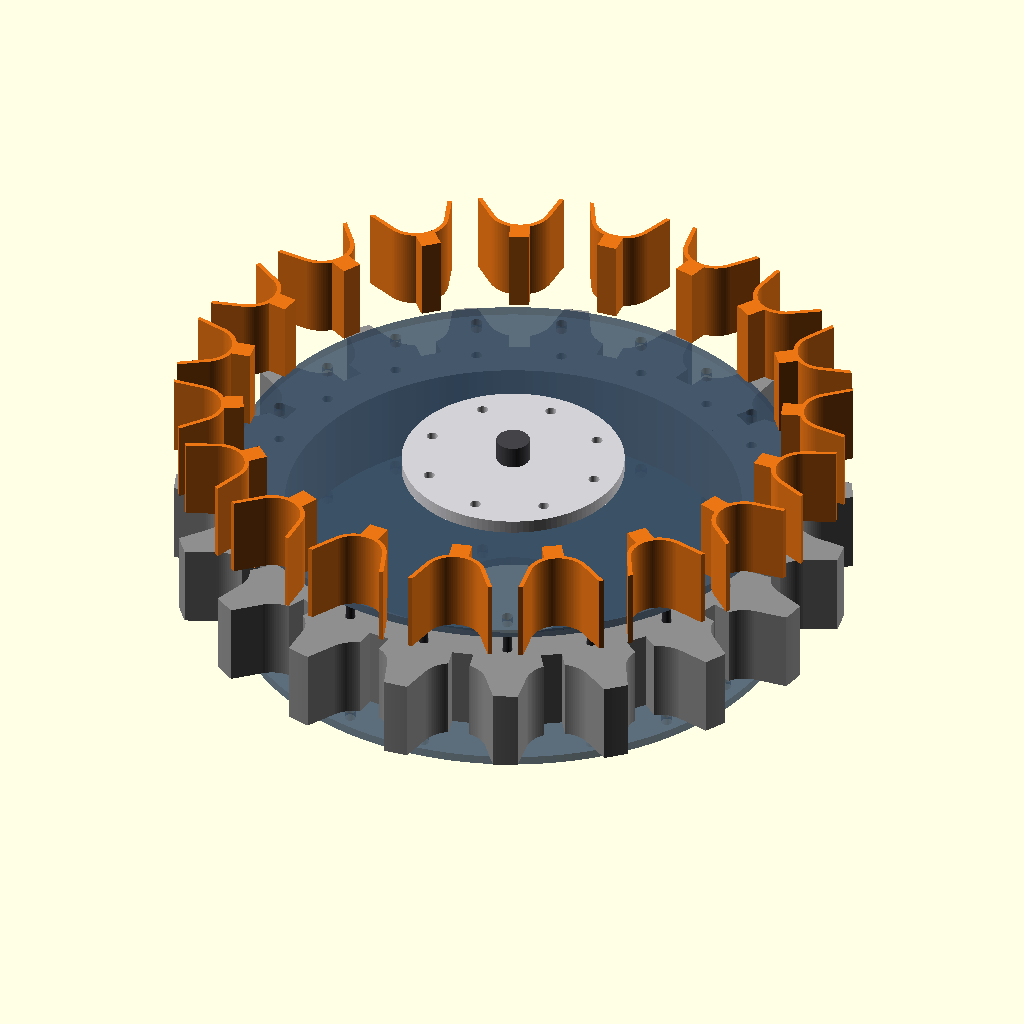
Cell 1: rendered with the file's own defaults.
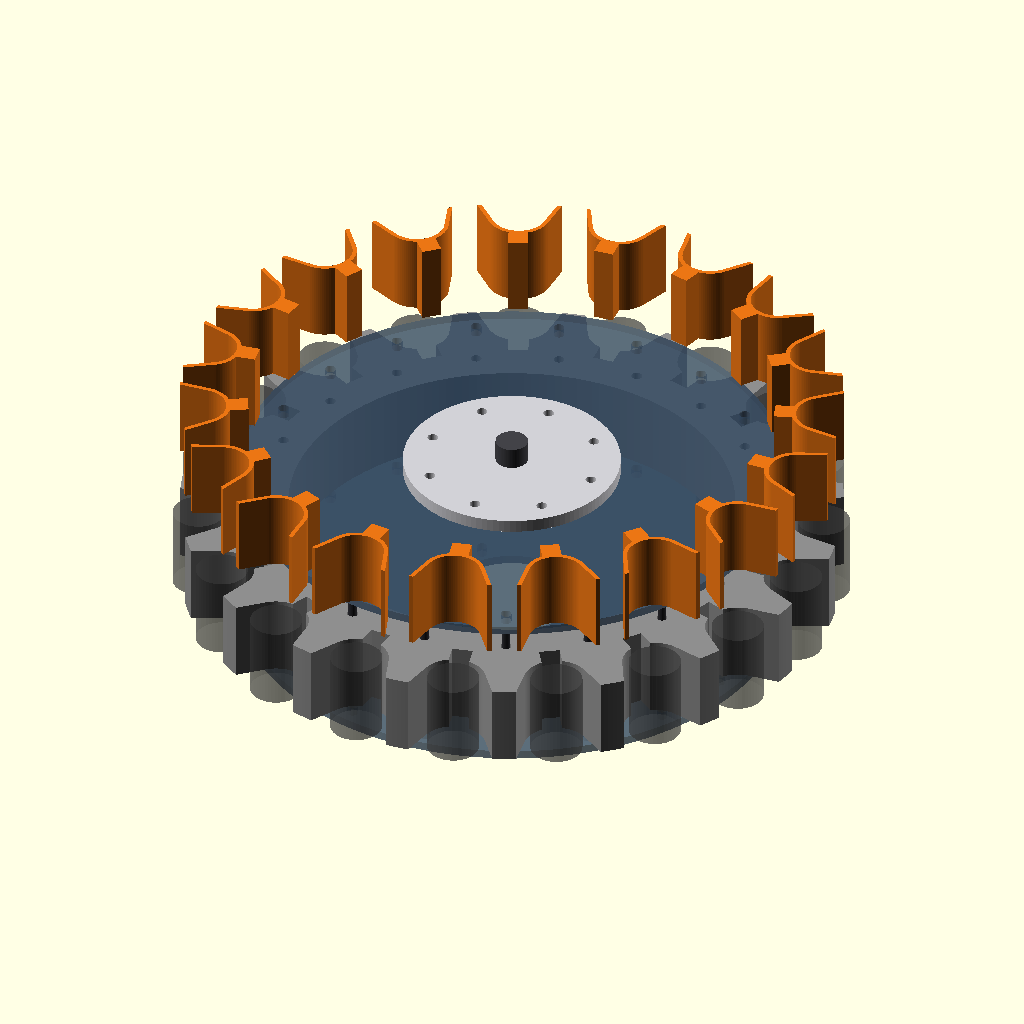
Cell 2: the same model with show_bushings = true.
All cells are drawn from the same view direction (rotation 55°, 0°, 25°, orthographic, colour scheme Cornfield), but the view is re-fitted for each cell, so position and scale can differ between cells as well as the parameter.
Source of the model, main.scad:
/*
    Crawler Idler POC
    Batch 004

    Open this file in OpenSCAD, select a variant and output mode, press F6,
    then export only a part output as STL.
*/

include <lib/indices.scad>
include <config/profiles.scad>
include <config/idler_architectures.scad>
include <config/variants.scad>
include <lib/sprocket_math.scad>
include <lib/idler_math.scad>
include <lib/validation.scad>
include <profiles/open_valley.scad>
include <profiles/rounded_lobe.scad>
include <profiles/circular_pocket.scad>
include <parts/sprocket.scad>
include <parts/segmentation.scad>
include <parts/preview.scad>
include <parts/idler_architecture.scad>

// ---------- USER CONTROLS ----------

variant_name_selected = "POC_24IN_19T";

// Existing profile outputs:
// full_solid, full_shell, segment, coupon, core,
// assembly_preview, shell_core_preview, fit_preview
//
// Batch 004 idler outputs:
// idler_assembly_preview, idler_exploded_preview,
// cast_module, wear_liner, tpu_mold, side_plate,
// registration_ring, hub_reference, rod_core_reference,
// reinforcement_preview
output_mode = "idler_exploded_preview";  //"idler_assembly_preview";

// Used by segment, cast_module, and tpu_mold.
segment_index = 0;

// Used by wear_liner.
liner_index = 0;

// Shows all nominal seated bushings for visual fit checking.
// Keep false when exporting an STL.
show_bushings = false;

// Preview resolution. Reduce $fs for smoother final exports.
$fa = 4;
$fs = 1.0;

// ---------- PROFILE DISPATCH ----------

module sprocket_profile_2d(c) {
    if (profile_generator(c) == "open_valley") {
        open_valley_profile_2d(c);
    } else if (profile_generator(c) == "rounded_lobe") {
        rounded_lobe_profile_2d(c);
    } else if (profile_generator(c) == "circular_pocket") {
        circular_pocket_profile_2d(c);
    } else {
        assert(false, str("Unknown profile generator: ", profile_generator(c)));
    }
}

// ---------- BUILD ----------

c = variant_by_name(variant_name_selected);

idler_output =
    output_mode == "idler_assembly_preview"
    || output_mode == "idler_exploded_preview"
    || output_mode == "cast_module"
    || output_mode == "wear_liner"
    || output_mode == "tpu_mold"
    || output_mode == "side_plate"
    || output_mode == "registration_ring"
    || output_mode == "hub_reference"
    || output_mode == "rod_core_reference"
    || output_mode == "reinforcement_preview";

assert(
    !idler_output || has_idler_architecture(c),
    str("Variant '", variant_name(c), "' has no idler architecture preset.")
)
validate_variant(c) {
    if (output_mode == "full_solid") {
        sprocket_solid(c);
    } else if (output_mode == "full_shell") {
        printed_shell(c);
    } else if (output_mode == "segment") {
        sprocket_segment(c, index = segment_index, shell = true);
    } else if (output_mode == "coupon") {
        two_tooth_coupon(c, shell = true);
    } else if (output_mode == "core") {
        concrete_core(c);
    } else if (output_mode == "assembly_preview") {
        assembly_preview(c);
    } else if (output_mode == "shell_core_preview") {
        shell_and_core_preview(c);
    } else if (output_mode == "fit_preview") {
        color([0.82, 0.62, 0.08])
            two_tooth_coupon(c, shell = true);
        preview_bushing_path(c, pocket_index = 0);
    } else if (output_mode == "idler_assembly_preview") {
        idler_assembly_preview(c, exploded = false);
    } else if (output_mode == "idler_exploded_preview") {
        idler_assembly_preview(c, exploded = true);
    } else if (output_mode == "cast_module") {
        cast_tooth_module(c, index = segment_index);
    } else if (output_mode == "wear_liner") {
        one_wear_liner(c, index = liner_index);
    } else if (output_mode == "tpu_mold") {
        tpu_casting_mold(c, index = segment_index);
    } else if (output_mode == "side_plate") {
        side_plate(c);
    } else if (output_mode == "registration_ring") {
        registration_ring(c);
    } else if (output_mode == "hub_reference") {
        hub_flange_reference(c);
    } else if (output_mode == "rod_core_reference") {
        rod_core_reference(c);
    } else if (output_mode == "reinforcement_preview") {
        cast_tooth_module(c, index = segment_index);
        color([0.22, 0.50, 0.24])
            fiberglass_reinforcement_reference(c, index = segment_index);
    } else {
        assert(false, str("Unknown output_mode: ", output_mode));
    }

    if (show_bushings
        && output_mode != "core"
        && output_mode != "fit_preview"
        && output_mode != "tpu_mold")
        preview_bushings(c);
}
Parameter table extracted from the source (name, type, default, range or options):
variant_name_selected: string, default "POC_24IN_19T"
output_mode: string, default "idler_exploded_preview"
segment_index: number, default 0
liner_index: number, default 0
show_bushings: bool, default false
